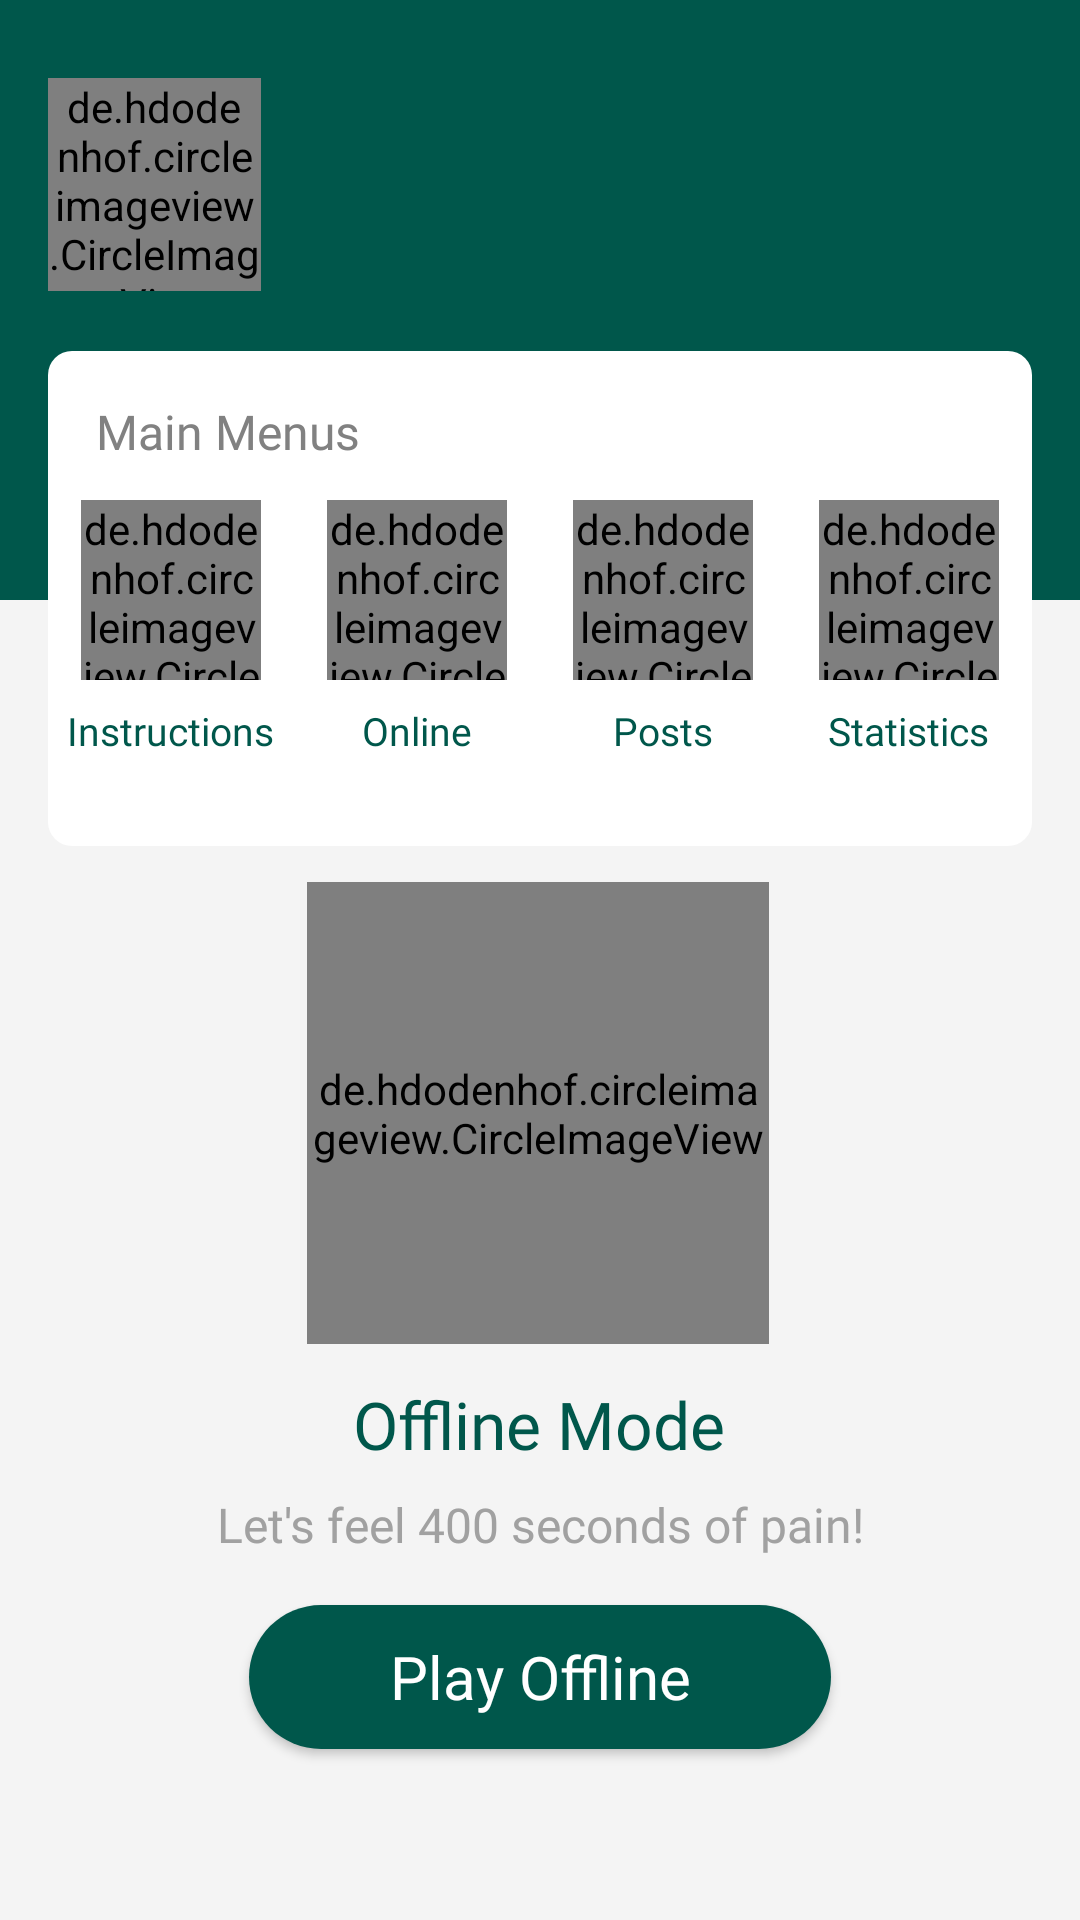

Reconstruct the res/layout file that produces this screen, plus the resources it refers to.
<!-- AndroidManifest.xml: application theme AppTheme -->
<!-- res/layout/activity_student_home.xml -->
<?xml version="1.0" encoding="utf-8"?>
<android.support.constraint.ConstraintLayout xmlns:android="http://schemas.android.com/apk/res/android"
    xmlns:app="http://schemas.android.com/apk/res-auto"
    xmlns:tools="http://schemas.android.com/tools"
    android:layout_width="match_parent"
    android:layout_height="match_parent"
    android:background="@color/backgroundColor"
    android:orientation="vertical"
    tools:context=".Student.StudentHomeActivity">

    <ImageView
        android:layout_width="match_parent"
        android:layout_height="200dp"
        android:background="@color/colorPrimaryDark"
        app:layout_constraintEnd_toEndOf="parent"
        app:layout_constraintStart_toStartOf="parent"
        app:layout_constraintTop_toTopOf="parent" />

    <de.hdodenhof.circleimageview.CircleImageView
        android:id="@+id/imageView2"
        android:layout_width="71dp"
        android:layout_height="71dp"
        android:layout_marginStart="16dp"
        android:layout_marginTop="26dp"
        android:src="@drawable/profile"
        app:civ_border_color="#ffffff"
        app:civ_border_width="2dp"
        app:layout_constraintStart_toStartOf="parent"
        app:layout_constraintTop_toTopOf="parent" />

    <TextView
        android:id="@+id/studentemail"
        android:layout_width="wrap_content"
        android:layout_height="wrap_content"
        android:layout_marginStart="18dp"
        android:layout_marginTop="37dp"
        android:textColor="#FFF"
        android:fontFamily="@font/mr"
        android:textSize="18sp"
        app:layout_constraintStart_toEndOf="@+id/imageView2"
        app:layout_constraintTop_toTopOf="parent" />

    <TextView
        android:id="@+id/studentusername"
        android:layout_width="wrap_content"
        android:layout_height="wrap_content"
        android:layout_marginStart="18dp"
        android:fontFamily="@font/ml"
        android:textColor="#FFF"
        android:textSize="15sp"
        app:layout_constraintStart_toEndOf="@+id/imageView2"
        app:layout_constraintTop_toBottomOf="@+id/studentemail" />

    <LinearLayout
        android:id="@+id/linearLayout2"
        android:layout_width="match_parent"
        android:layout_height="165dp"
        android:layout_marginStart="16dp"
        android:layout_marginTop="20dp"
        android:layout_marginEnd="16dp"
        android:background="@drawable/bg_dashboard_main_menus"
        android:orientation="vertical"
        app:layout_constraintEnd_toEndOf="parent"
        app:layout_constraintHorizontal_bias="0.0"
        app:layout_constraintStart_toStartOf="parent"
        app:layout_constraintTop_toBottomOf="@+id/imageView2">

        <TextView
            android:id="@+id/mainmenus"
            android:layout_width="wrap_content"
            android:layout_height="wrap_content"
            android:layout_marginStart="16dp"
            android:layout_marginTop="16dp"
            android:layout_marginBottom="12dp"
            android:fontFamily="@font/mr"
            android:text="Main Menus"
            android:textColor="#818181"
            android:textSize="16sp" />

        <LinearLayout
            android:layout_width="match_parent"
            android:layout_height="wrap_content"
            android:orientation="horizontal"
            android:weightSum="4">

            <LinearLayout
                android:layout_width="0dp"
                android:layout_height="wrap_content"
                android:layout_weight="1"
                android:gravity="center"
                android:orientation="vertical">

                <de.hdodenhof.circleimageview.CircleImageView
                    android:id="@+id/instructions"
                    android:layout_width="60dp"
                    android:layout_height="60dp"
                    android:layout_marginBottom="8dp"
                    android:src="@drawable/logoprimary"
                    app:civ_border_color="@color/colorPrimaryDark"
                    app:civ_border_width="2dp" />

                <TextView
                    android:layout_width="wrap_content"
                    android:layout_height="wrap_content"
                    android:fontFamily="@font/mm"
                    android:text="Instructions"
                    android:textColor="@color/colorPrimaryDark"
                    android:textSize="13sp" />

            </LinearLayout>

            <LinearLayout
                android:layout_width="0dp"
                android:layout_height="wrap_content"
                android:layout_weight="1"
                android:gravity="center"
                android:orientation="vertical">

                <de.hdodenhof.circleimageview.CircleImageView
                    android:id="@+id/online"
                    android:layout_width="60dp"
                    android:layout_height="60dp"
                    android:layout_marginBottom="8dp"
                    android:src="@drawable/logoprimary"
                    app:civ_border_color="@color/colorPrimaryDark"
                    app:civ_border_width="2dp" />

                <TextView
                    android:layout_width="wrap_content"
                    android:layout_height="wrap_content"
                    android:fontFamily="@font/mm"
                    android:text="Online"
                    android:textColor="@color/colorPrimaryDark"
                    android:textSize="13sp" />

            </LinearLayout>

            <LinearLayout
                android:layout_width="0dp"
                android:layout_height="wrap_content"
                android:layout_weight="1"
                android:gravity="center"
                android:orientation="vertical">

                <de.hdodenhof.circleimageview.CircleImageView
                    android:id="@+id/post"
                    android:layout_width="60dp"
                    android:layout_height="60dp"
                    android:layout_marginBottom="8dp"
                    android:src="@drawable/logoprimary"
                    app:civ_border_color="@color/colorPrimaryDark"
                    app:civ_border_width="2dp" />

                <TextView
                    android:layout_width="wrap_content"
                    android:layout_height="wrap_content"
                    android:fontFamily="@font/mm"
                    android:text="Posts"
                    android:textColor="@color/colorPrimaryDark"
                    android:textSize="13sp" />

            </LinearLayout>

            <LinearLayout
                android:layout_width="0dp"
                android:layout_height="wrap_content"
                android:layout_weight="1"
                android:gravity="center"
                android:orientation="vertical">

                <de.hdodenhof.circleimageview.CircleImageView
                    android:id="@+id/statistics"
                    android:layout_width="60dp"
                    android:layout_height="60dp"
                    android:layout_marginBottom="8dp"
                    android:src="@drawable/logoprimary"
                    app:civ_border_color="@color/colorPrimaryDark"
                    app:civ_border_width="2dp" />

                <TextView
                    android:layout_width="wrap_content"
                    android:layout_height="wrap_content"
                    android:fontFamily="@font/mm"
                    android:text="Statistics"
                    android:textColor="@color/colorPrimaryDark"
                    android:textSize="13sp" />

            </LinearLayout>


        </LinearLayout>

    </LinearLayout>

    <de.hdodenhof.circleimageview.CircleImageView
        android:id="@+id/imageView3"
        android:layout_width="154dp"
        android:layout_height="154dp"
        android:layout_marginEnd="8dp"
        android:layout_marginStart="8dp"
        android:layout_marginTop="12dp"
        android:src="@drawable/logoprimary"
        app:civ_border_color="@color/colorPrimaryDark"
        app:civ_border_width="2dp"
        app:layout_constraintEnd_toEndOf="parent"
        app:layout_constraintHorizontal_bias="0.497"
        app:layout_constraintStart_toStartOf="parent"
        app:layout_constraintTop_toBottomOf="@+id/linearLayout2"/>

    <TextView
        android:id="@+id/pagetitle"
        android:layout_width="wrap_content"
        android:layout_height="wrap_content"
        android:layout_marginEnd="8dp"
        android:layout_marginStart="8dp"
        android:layout_marginTop="12dp"
        android:text="Offline Mode"
        android:fontFamily="@font/mm"
        android:textColor="@color/colorPrimaryDark"
        android:textSize="22sp"
        app:layout_constraintEnd_toEndOf="parent"
        app:layout_constraintHorizontal_bias="0.498"
        app:layout_constraintStart_toStartOf="parent"
        app:layout_constraintTop_toBottomOf="@+id/imageView3" />

    <TextView
        android:id="@+id/pagesubtitle"
        android:layout_width="wrap_content"
        android:layout_height="wrap_content"
        android:layout_marginEnd="8dp"
        android:layout_marginStart="8dp"
        android:fontFamily="@font/ml"
        android:layout_marginTop="8dp"
        android:text="Let's feel 400 seconds of pain!"
        android:textAlignment="center"
        android:textColor="#A1A1A1"
        android:textSize="16sp"
        android:lineSpacingExtra="6dp"
        app:layout_constraintEnd_toEndOf="parent"
        app:layout_constraintStart_toStartOf="parent"
        app:layout_constraintTop_toBottomOf="@+id/pagetitle" />

    <Button
        android:id="@+id/btn_play_offline"
        android:layout_width="194dp"
        android:layout_height="wrap_content"
        android:layout_marginEnd="8dp"
        android:layout_marginStart="8dp"
        android:layout_marginTop="16dp"
        android:textSize="20sp"
        android:textColor="#FFF"
        android:fontFamily="@font/mm"
        android:text="Play Offline"
        android:textAllCaps="false"
        android:background="@drawable/bg_button_play_quiz"
        app:layout_constraintEnd_toEndOf="parent"
        app:layout_constraintStart_toStartOf="parent"
        app:layout_constraintTop_toBottomOf="@+id/pagesubtitle" />

</android.support.constraint.ConstraintLayout>
<!-- resources referenced by this layout -->
<resources>
  <color name="backgroundColor">#f4f4f4</color>
  <color name="colorPrimaryDark">#00574B</color>
  <!-- drawable bg_button_play_quiz (drawable) -->
  <?xml version="1.0" encoding="utf-8"?>
  <shape xmlns:android="http://schemas.android.com/apk/res/android">
  
      <gradient
          android:startColor="@color/colorPrimaryDark"
          android:endColor="@color/colorPrimaryDark"
          android:angle="180" />
  
      <corners
          android:radius="200dp" />
  
  </shape>
  <!-- drawable bg_dashboard_main_menus (drawable) -->
  <?xml version="1.0" encoding="utf-8"?>
  <shape xmlns:android="http://schemas.android.com/apk/res/android"
      android:shape="rectangle">
  
      <solid android:color="#FFF"/>
  
      <corners android:radius="8dp" />
  
  
  </shape>
  <!-- drawable logoprimary: png bitmap (drawable, 21681 bytes) -->
  <!-- drawable profile: png bitmap (drawable, 31948 bytes) -->
  <style name="AppTheme" parent="Theme.AppCompat.Light.NoActionBar">
          
          <item name="android:windowNoTitle">true</item>
          <item name="windowActionBar">false</item>
          <item name="colorPrimary">@color/colorPrimary</item>
          <item name="colorPrimaryDark">@color/colorPrimaryDark</item>
          <item name="colorAccent">@color/colorAccent</item>
      </style>
  <color name="colorPrimary">#2bb673</color>
  <color name="colorAccent">#2bb673</color>
</resources>
